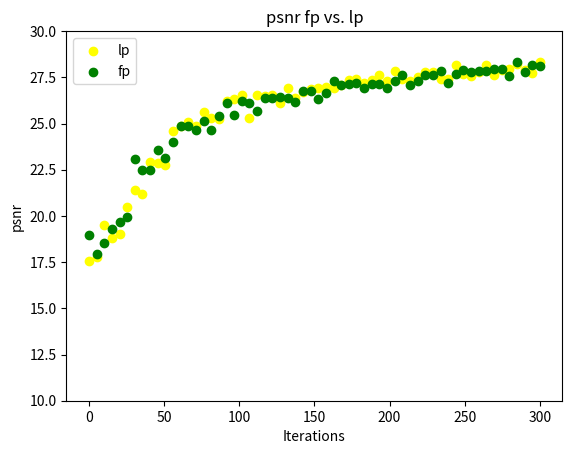

This chart was generated by the following Python code:
import matplotlib.pyplot as plt
import numpy as np
import os

psnr_lp_m = np.array([17.58122018149914, 17.79694200643546, 19.495203737818525, 18.792843102481182, 19.015296936294348, 20.457955612333844, 21.417266217640133, 21.20660865814859, 22.912557683904367, 22.88440387171917, 22.74238063001929, 24.61159490258087, 24.88936467774831, 25.09131316413958, 24.88897265873172, 25.602565282523532, 25.285149489345176, 25.257865679659005, 26.21939094073432, 26.33036716441826, 26.569404354024456, 25.324785962993566, 26.567127109262387, 26.48340771333137, 26.5321933024841, 26.113247137081153, 26.914318301608727, 26.35937554744226, 26.71675883500855, 26.89375895852315, 26.94331194570935, 26.952798421052155, 26.898803554893863, 27.073592629015614, 27.362599795491132, 27.435996562224286, 27.210942760890354, 27.37187670849573, 27.638838072339208, 27.319677265703703, 27.8482343376993, 27.433189902749348, 27.32648305366473, 27.53323068439636, 27.797278192687756, 27.766593092485664, 27.429968402171138, 27.38633571354541, 28.171139127579824, 27.67866352013412, 27.578578016685732, 27.77045281500245, 28.180614240989826, 27.64081591217581, 27.880213219978653, 27.94887797244153, 28.232775313375598, 27.880892515106854, 27.75862741833807, 28.345920983743447])
psnr_fp_m = np.array([18.99212,17.92745,18.54887,19.31823,19.65758\
                    ,19.94341,23.08000,22.50831,22.46158,23.54156\
                    ,23.11378,24.02623,24.87659,24.84741,24.65343\
                    ,25.15909,24.67096,25.40579,26.08981,25.47739\
                    ,26.22144,26.12537,25.70204,26.39572,26.38307\
                    ,26.42422,26.37267,26.18322,26.77357,26.73409\
                    ,26.31730,26.62826,27.29319 ,27.07685,27.14995\
                    ,27.19473,26.94697,27.12329,27.11344,26.94588\
                    ,27.28171,27.61553,27.08121,27.32698,27.60123\
                    ,27.60354,27.85590,27.20627,27.66052,27.90505\
                    ,27.81324,27.83023,27.82808,27.92965,27.96011\
                    ,27.58307,28.33672,27.77598,28.16698,28.09379])
print(psnr_lp_m)
print(psnr_fp_m)


fig = plt.figure()
ratio = plt.subplot()


x_sparse = np.linspace(0, 300, np.size(psnr_lp_m))
l1 = ratio.scatter(x_sparse, psnr_lp_m, color='yellow')
l2 = ratio.scatter(x_sparse, psnr_fp_m, color='green')
ratio.set_ylim([10, 30])
ratio.set_xlabel('Iterations')
ratio.set_ylabel("psnr")

plt.title("psnr fp vs. lp")
plt.legend([l1, l2], ["lp", "fp"])
os.makedirs('./psnr_plot/', exist_ok=True)
plt.savefig('./psnr_plot/plot_cyclical.png')
